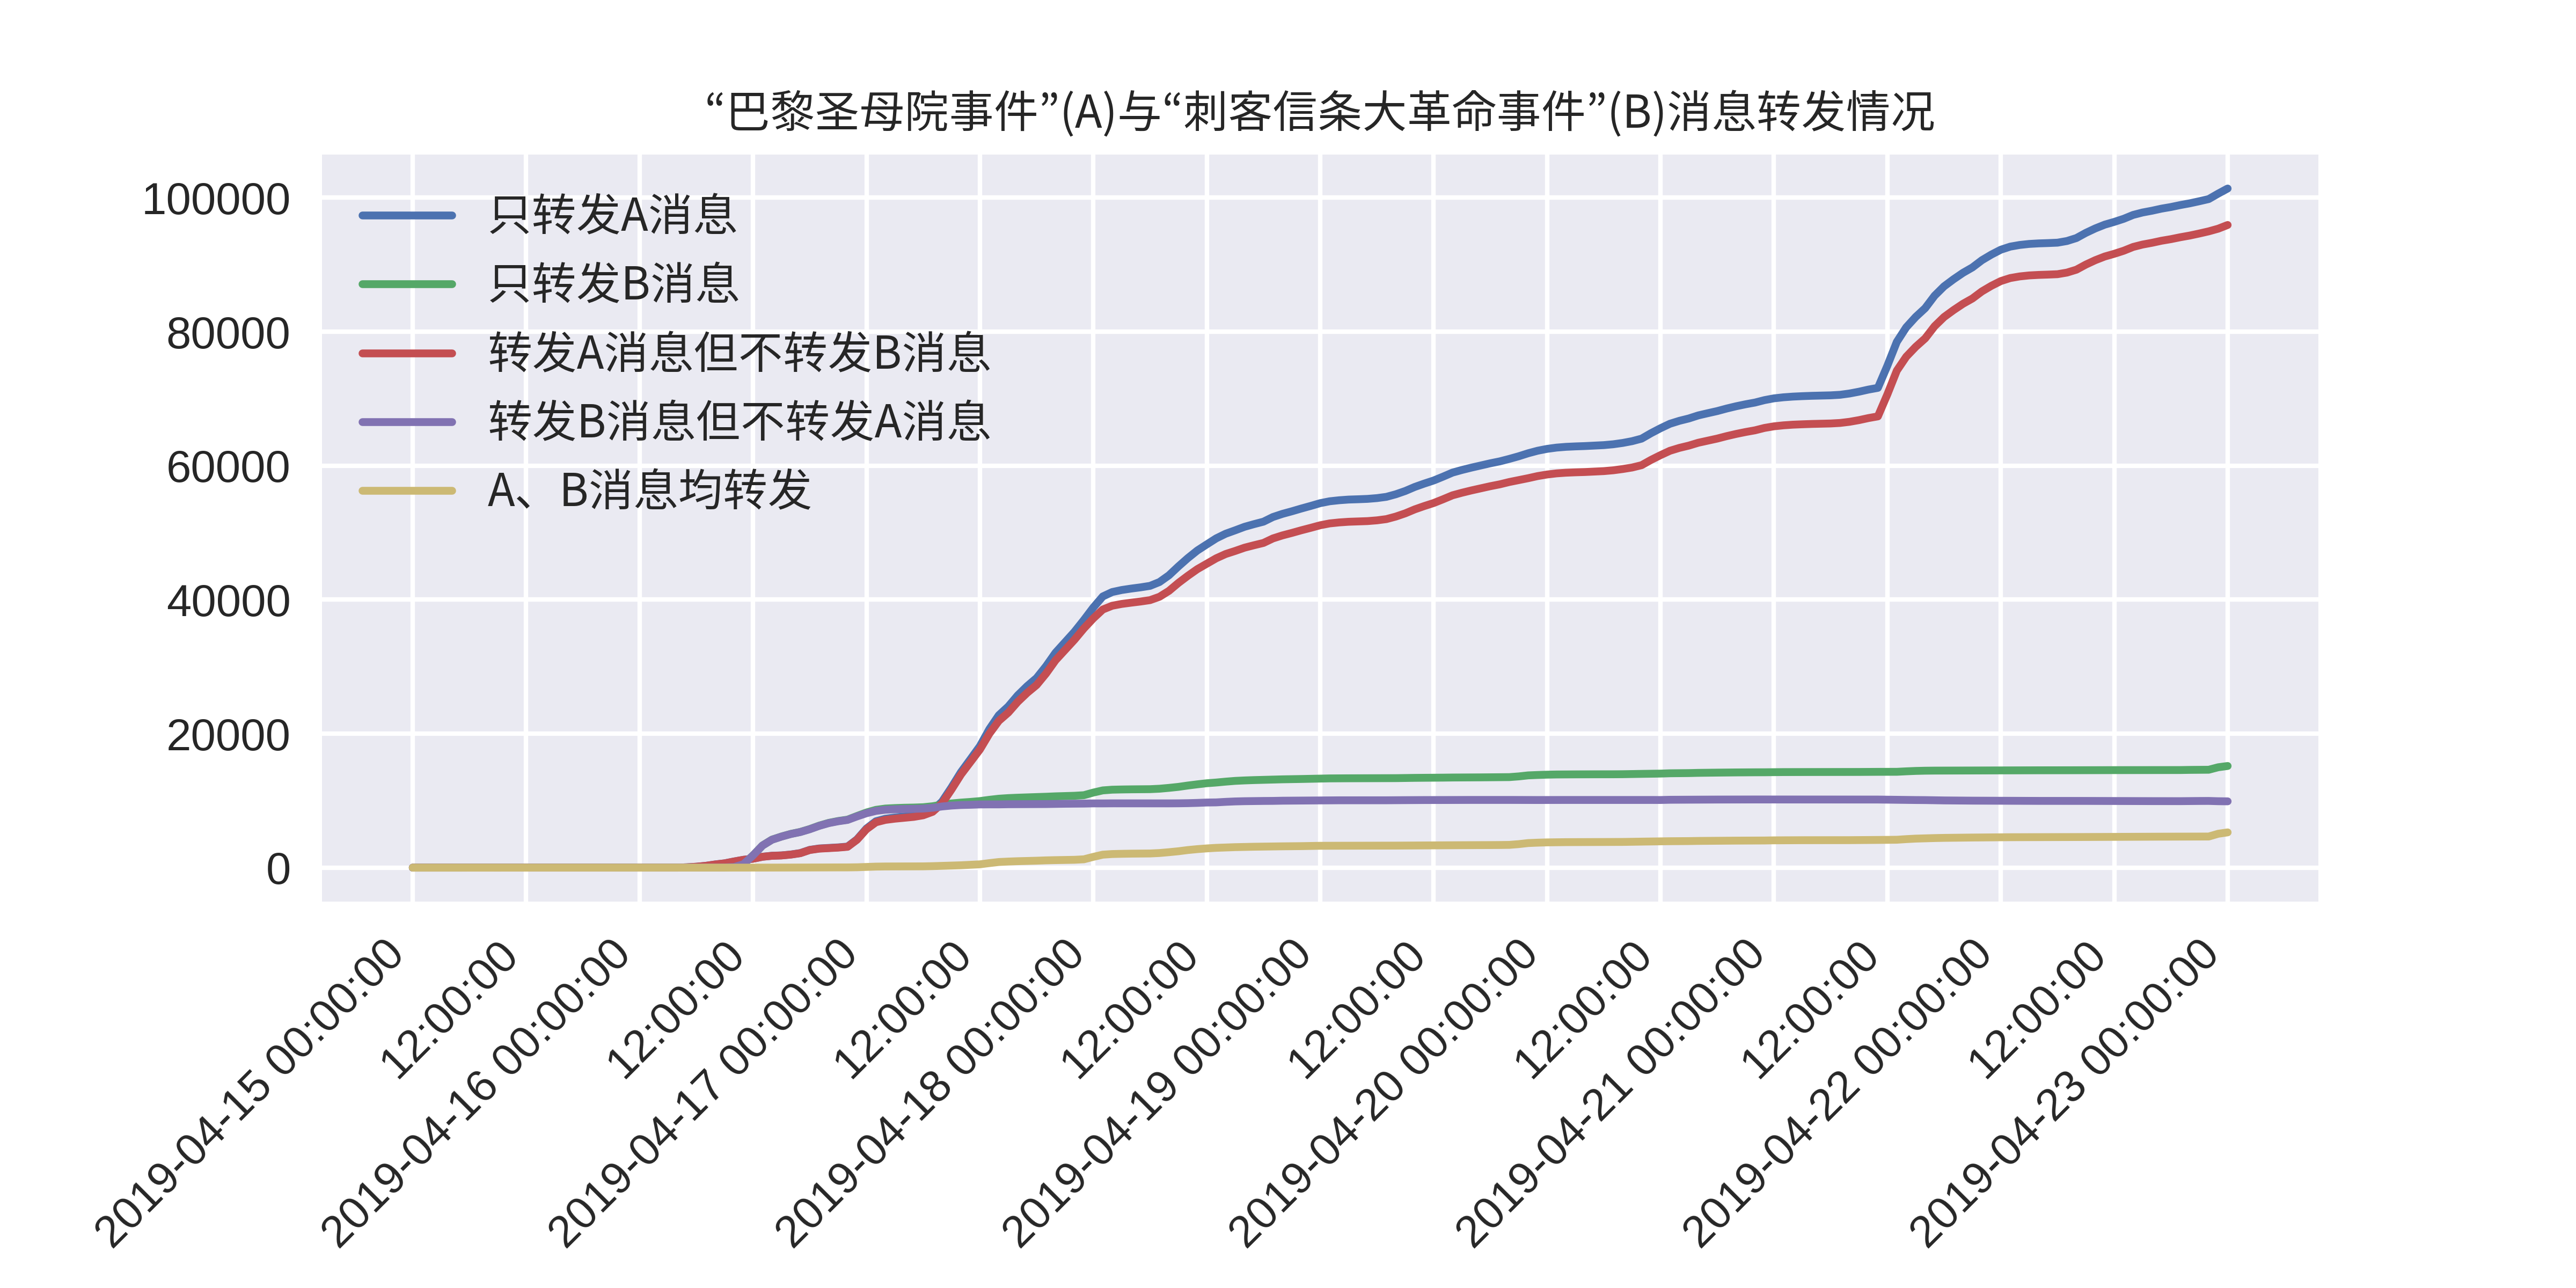

The table this chart was drawn from, first rows:
, time, FA, FB, FANB, FBNA, FAFB
0, 2019-04-15 00:00:00, 0, 0, 0, 0, 0
1, 2019-04-15 01:00:00, 0, 0, 0, 0, 0
2, 2019-04-15 02:00:00, 0, 0, 0, 0, 0
3, 2019-04-15 03:00:00, 0, 0, 0, 0, 0
4, 2019-04-15 04:00:00, 0, 0, 0, 0, 0
5, 2019-04-15 05:00:00, 0, 0, 0, 0, 0
6, 2019-04-15 06:00:00, 0, 0, 0, 0, 0
7, 2019-04-15 07:00:00, 0, 0, 0, 0, 0
8, 2019-04-15 08:00:00, 0, 0, 0, 0, 0
9, 2019-04-15 09:00:00, 0, 0, 0, 0, 0
10, 2019-04-15 10:00:00, 0, 0, 0, 0, 0
11, 2019-04-15 11:00:00, 0, 0, 0, 0, 0
12, 2019-04-15 12:00:00, 0, 0, 0, 0, 0
13, 2019-04-15 13:00:00, 0, 0, 0, 0, 0
14, 2019-04-15 14:00:00, 0, 0, 0, 0, 0
15, 2019-04-15 15:00:00, 0, 0, 0, 0, 0
16, 2019-04-15 16:00:00, 0, 0, 0, 0, 0
17, 2019-04-15 17:00:00, 0, 0, 0, 0, 0
18, 2019-04-15 18:00:00, 0, 0, 0, 0, 0
19, 2019-04-15 19:00:00, 0, 0, 0, 0, 0
20, 2019-04-15 20:00:00, 0, 0, 0, 0, 0
21, 2019-04-15 21:00:00, 0, 0, 0, 0, 0
22, 2019-04-15 22:00:00, 0, 0, 0, 0, 0
23, 2019-04-15 23:00:00, 0, 0, 0, 0, 0
24, 2019-04-16 00:00:00, 0, 0, 0, 0, 0
25, 2019-04-16 01:00:00, 0, 0, 0, 0, 0
26, 2019-04-16 02:00:00, 0, 0, 0, 0, 0
27, 2019-04-16 03:00:00, 0, 0, 0, 0, 0
28, 2019-04-16 04:00:00, 1, 5, 1, 5, 0
29, 2019-04-16 05:00:00, 54, 6, 54, 6, 0
30, 2019-04-16 06:00:00, 136, 7, 136, 7, 0
31, 2019-04-16 07:00:00, 271, 12, 271, 12, 0
32, 2019-04-16 08:00:00, 479, 14, 479, 14, 0
33, 2019-04-16 09:00:00, 645, 32, 645, 32, 0
34, 2019-04-16 10:00:00, 922, 88, 922, 88, 0
35, 2019-04-16 11:00:00, 1175, 523, 1175, 523, 0
36, 2019-04-16 12:00:00, 1333, 1835, 1331, 1833, 2
37, 2019-04-16 13:00:00, 1630, 3308, 1622, 3300, 8
38, 2019-04-16 14:00:00, 1778, 4179, 1765, 4166, 13
39, 2019-04-16 15:00:00, 1828, 4643, 1815, 4630, 13
40, 2019-04-16 16:00:00, 1962, 5038, 1947, 5022, 15
41, 2019-04-16 17:00:00, 2174, 5333, 2157, 5315, 17
42, 2019-04-16 18:00:00, 2655, 5759, 2631, 5734, 24
43, 2019-04-16 19:00:00, 2864, 6270, 2834, 6239, 30
44, 2019-04-16 20:00:00, 2947, 6680, 2914, 6645, 33
45, 2019-04-16 21:00:00, 3025, 6960, 2990, 6922, 35
46, 2019-04-16 22:00:00, 3147, 7164, 3111, 7125, 36
47, 2019-04-16 23:00:00, 4222, 7707, 4166, 7648, 56
48, 2019-04-17 00:00:00, 5843, 8232, 5736, 8121, 107
49, 2019-04-17 01:00:00, 6922, 8627, 6769, 8470, 153
50, 2019-04-17 02:00:00, 7301, 8821, 7127, 8643, 174
51, 2019-04-17 03:00:00, 7488, 8895, 7308, 8711, 180
52, 2019-04-17 04:00:00, 7627, 8943, 7443, 8755, 184
53, 2019-04-17 05:00:00, 7767, 8970, 7578, 8777, 189
54, 2019-04-17 06:00:00, 8008, 9019, 7815, 8822, 193
55, 2019-04-17 07:00:00, 8558, 9164, 8335, 8937, 223
56, 2019-04-17 08:00:00, 9862, 9409, 9592, 9133, 270
57, 2019-04-17 09:00:00, 11989, 9583, 11680, 9268, 309
58, 2019-04-17 10:00:00, 14263, 9711, 13908, 9351, 354
59, 2019-04-17 11:00:00, 16188, 9811, 15765, 9383, 422
... 133 more rows
